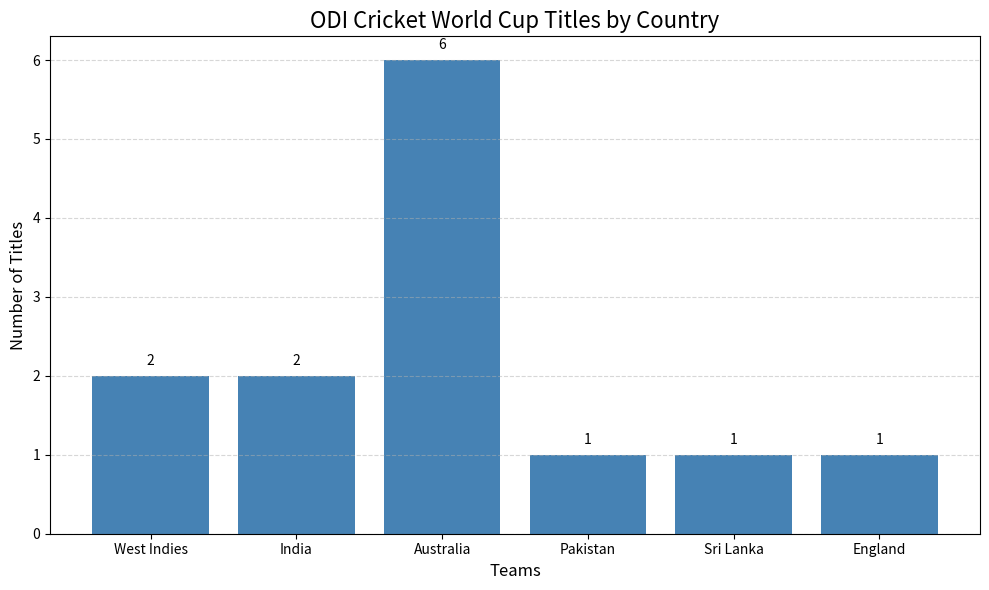

Source code (Python):
import matplotlib.pyplot as plt

# Step 1: Define the data
teams = ['West Indies', 'India', 'Australia', 'Pakistan', 'Sri Lanka', 'England']
wins = [2, 2, 6, 1, 1, 1]

# Step 2: Create the figure and axis
fig, ax = plt.subplots(figsize=(10, 6))

# Step 3: Draw the bar chart
bars = ax.bar(teams, wins, color='steelblue')

# Step 4: Set the title and axis labels
ax.set_title('ODI Cricket World Cup Titles by Country', fontsize=16)
ax.set_xlabel('Teams', fontsize=12)
ax.set_ylabel('Number of Titles', fontsize=12)

# Step 5: Add the number of titles as labels on top of each bar
for bar in bars:
    height = bar.get_height()  # Get the height of each bar
    ax.text(bar.get_x() + bar.get_width()/2, height + 0.1,
            f'{int(height)}', ha='center', va='bottom', fontsize=10)

# Step 6: Set team names as x-axis labels (without years to avoid overlap)
ax.set_xticks(range(len(teams)))
ax.set_xticklabels(teams, rotation=0, ha='center', fontsize=10)

# Step 7: Add grid lines for the y-axis
ax.grid(axis='y', linestyle='--', alpha=0.5)

# Step 8: Adjust layout to prevent clipping
plt.tight_layout()

# Step 9: Display the plot
plt.show()

